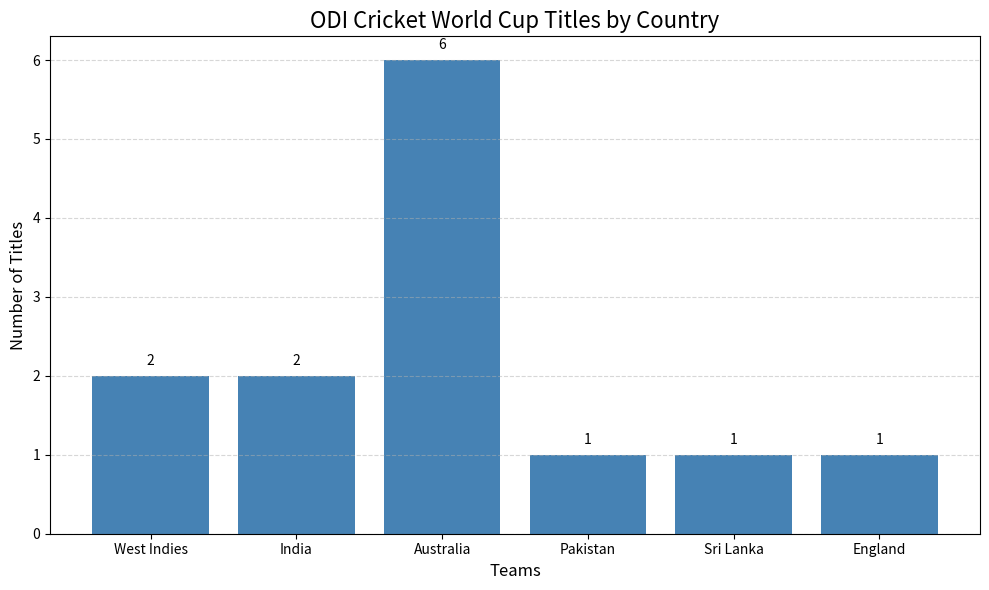

Source code (Python):
import matplotlib.pyplot as plt

# Step 1: Define the data
teams = ['West Indies', 'India', 'Australia', 'Pakistan', 'Sri Lanka', 'England']
wins = [2, 2, 6, 1, 1, 1]

# Step 2: Create the figure and axis
fig, ax = plt.subplots(figsize=(10, 6))

# Step 3: Draw the bar chart
bars = ax.bar(teams, wins, color='steelblue')

# Step 4: Set the title and axis labels
ax.set_title('ODI Cricket World Cup Titles by Country', fontsize=16)
ax.set_xlabel('Teams', fontsize=12)
ax.set_ylabel('Number of Titles', fontsize=12)

# Step 5: Add the number of titles as labels on top of each bar
for bar in bars:
    height = bar.get_height()  # Get the height of each bar
    ax.text(bar.get_x() + bar.get_width()/2, height + 0.1,
            f'{int(height)}', ha='center', va='bottom', fontsize=10)

# Step 6: Set team names as x-axis labels (without years to avoid overlap)
ax.set_xticks(range(len(teams)))
ax.set_xticklabels(teams, rotation=0, ha='center', fontsize=10)

# Step 7: Add grid lines for the y-axis
ax.grid(axis='y', linestyle='--', alpha=0.5)

# Step 8: Adjust layout to prevent clipping
plt.tight_layout()

# Step 9: Display the plot
plt.show()

